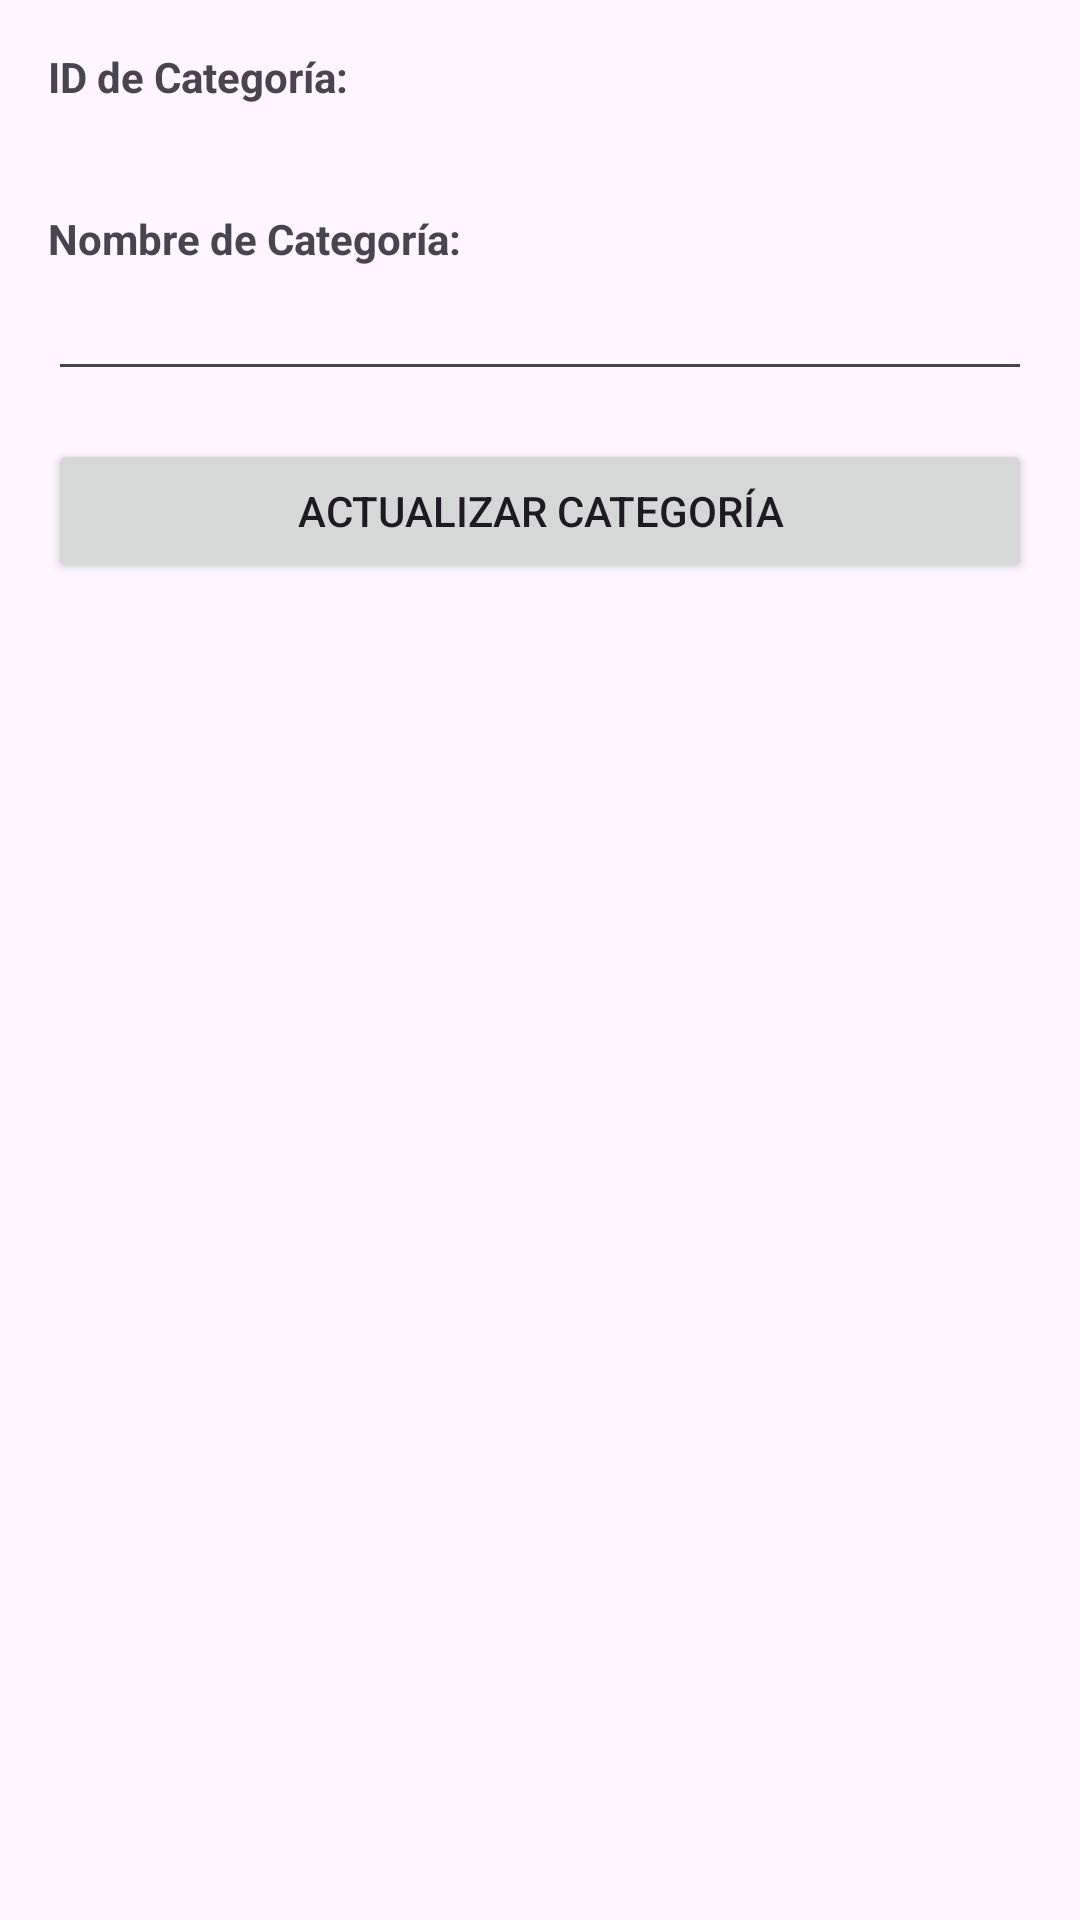

This screen was rendered from an Android layout file. Write that file and the resources it references.
<!-- AndroidManifest.xml: application theme Theme.AlmacenHarry -->
<!-- res/layout/activity_actualizar_categoria.xml -->
<?xml version="1.0" encoding="utf-8"?>
<LinearLayout xmlns:android="http://schemas.android.com/apk/res/android"
    android:layout_width="match_parent"
    android:layout_height="match_parent"
    android:orientation="vertical"
    android:padding="16dp">

    <TextView
        android:layout_width="wrap_content"
        android:layout_height="wrap_content"
        android:text="ID de Categoría:"
        android:textStyle="bold" />

    <TextView
        android:id="@+id/tvCategoriaId"
        android:layout_width="match_parent"
        android:layout_height="wrap_content"
        android:layout_marginBottom="16dp" />

    <TextView
        android:layout_width="wrap_content"
        android:layout_height="wrap_content"
        android:text="Nombre de Categoría:"
        android:textStyle="bold" />

    <EditText
        android:id="@+id/etNombreCategoria"
        android:layout_width="match_parent"
        android:layout_height="wrap_content"
        android:layout_marginBottom="16dp" />

    <Button
        android:id="@+id/btnActualizarCategoria"
        android:layout_width="match_parent"
        android:layout_height="wrap_content"
        android:text="Actualizar Categoría" />

</LinearLayout>
<!-- resources referenced by this layout -->
<resources>
  <style name="Theme.AlmacenHarry" parent="Base.Theme.AlmacenHarry" />
  <style name="Base.Theme.AlmacenHarry" parent="Theme.Material3.DayNight.NoActionBar">
          
          
      </style>
</resources>
